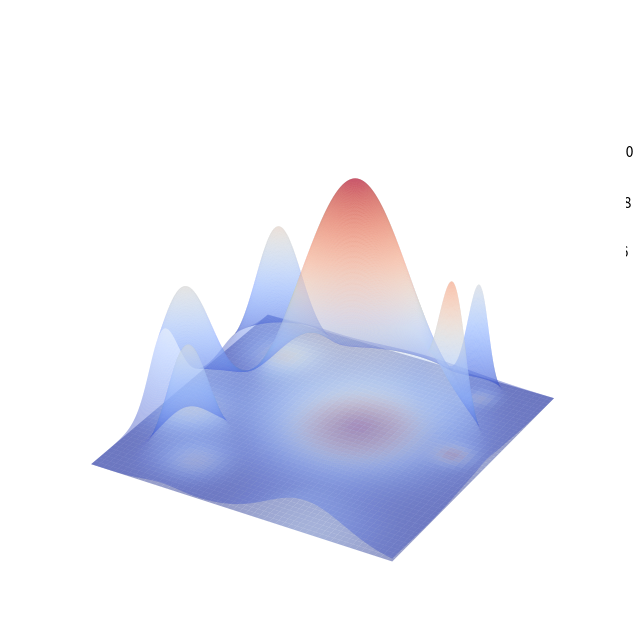

Python code for this plot:
import numpy as np
import matplotlib.pyplot as plt
from mpl_toolkits.mplot3d import Axes3D
from matplotlib import animation

# ----------  适应度函数（多峰 landscape） ----------
def base_editor_landscape(x, y):
    """x,y ∈ [-10,10]"""
    # 1. 野生型 Cas 主峰
    cas  = 1.50 * np.exp(-(x**2 + y**2)/8)

    # 2. ABE 家族（左侧多峰）
    abe  = 0.80 * np.exp(-((x+5)**2 + (y-3)**2)/1.5)
    abe += 0.75 * np.exp(-((x+6)**2 + (y+2)**2)/2)
    abe += 0.70 * np.exp(-((x+4)**2 + (y+5)**2)/1.2)

    # 3. 高特异性 CBE / 窄窗 ABE（右侧尖峰）
    cbe  = 0.85 * np.exp(-((x-4)**2 + y**2)/0.5)   # σ 小→窄窗
    cbe += 0.65 * np.exp(-((x-3)**2 + (y-4)**2)/0.3)

    # 4. Off-target 低丘（后缘）
    off  = 0.20 * np.exp(-((x-2)**2 + (y+7)**2)/5)

    return cas + abe + cbe + off

# ---------- 网格采样 ----------
x = np.linspace(-7, 5.5, 400)
y = np.linspace(-7, 5.5, 400)
X, Y = np.meshgrid(x, y)
Z = base_editor_landscape(X, Y)

# ---------------- 画布 ----------------
fig = plt.figure(figsize=(8, 8))
# >>>>>>> 新增：统一背景色 <<<<<<<
# fig.patch.set_facecolor('#F4F8F1')          # figure 外框
ax = fig.add_subplot(111, projection='3d')
# ax.set_facecolor('#F4F8F1')                 # 3D 坐标系内部
ax = fig.add_subplot(111, projection='3d')

# 隐藏全部坐标轴、网格、背景、标签
ax.set_axis_off()
ax.grid(False)
ax.xaxis.pane.fill = False
ax.yaxis.pane.fill = False
ax.zaxis.pane.fill = False
ax.xaxis.pane.set_edgecolor('none')
ax.yaxis.pane.set_edgecolor('none')
ax.zaxis.pane.set_edgecolor('none')

# 只画表面
surf = ax.plot_surface(X, Y, Z,
                       cmap='coolwarm',
                       linewidth=0,
                       antialiased=True,
                       rstride=1,
                       cstride=1,
                       alpha=0.5)

# 颜色条（可选，不想要就删掉下面一行）
# fig.colorbar(surf, shrink=0.6, aspect=12).ax.set_axis_off()
# ---------- 在你原来 rotate 函数之前插入 ----------
z_min = Z.min()          # 1. 地毯高度

# 2. 底部 2D 地毯（颜色跟 3D 完全一致）
ax.plot_surface(X, Y, np.full_like(Z, z_min),
                facecolors=plt.cm.coolwarm((Z - Z.min()) / (Z.max() - Z.min())),
                linewidth=0,
                alpha=0.5)          # 想淡就改 0.5

ax.set_axis_off()
for p in (ax.xaxis.pane, ax.yaxis.pane, ax.zaxis.pane):
    p.fill = False
    p.set_edgecolor('none')
# ---------------- 旋转动画 ----------------
def rotate(angle):
    ax.view_init(elev=25, azim=angle)

# ani = animation.FuncAnimation(fig, rotate,
#                               frames=np.linspace(0, 360, 120),
#                               interval=50, blit=False)

# ① 直接弹出窗口看动画
# plt.show()
plt.savefig("3d_fitness.png", dpi=600)
# plt.savefig("3d_fitness.pdf", dpi=600)

# ② 想保存为 mp4（需 ffmpeg）：
# ani.save("clean_rotate.mp4", writer='ffmpeg', dpi=200)
